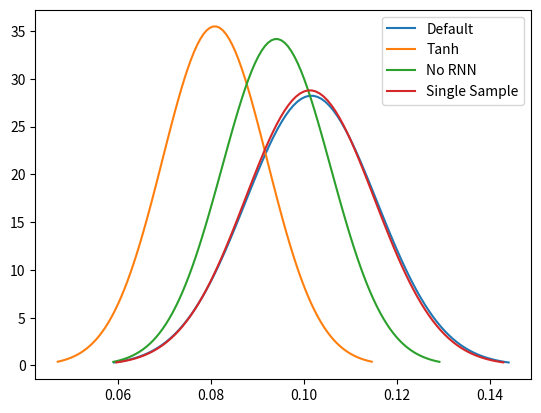

Reproduce this figure in Python.
import matplotlib.pyplot as plt
import numpy as np
import scipy.stats as stats
import math

def plot(mu, sigma):
    x = np.linspace(mu - 3*sigma, mu + 3*sigma, 100)
    plt.plot(x, stats.norm.pdf(x, mu, sigma))

plot(0.10158, 0.014129779427389)
plot(0.08084, 0.011239236826602)
plot(0.09407, 0.01167409763346)
plot(0.10127, 0.013852560934515)

plt.legend(['Default', 'Tanh', 'No RNN', 'Single Sample'])
plt.show()
